Labelled photos from "MahJongTrainDataSet", an image-classification folder in likesm0887/MahJongTrainDataSet. The possible labels are: bamboo eight tile, bamboo five tile, characters eight tile, characters five tile, characters four tile, characters nine tile, characters one tile, characters seven tile, characters six tile, characters three tile, characters two tile, circle eight tile, circle five tile, circle four tile, circle nine tile, circle one tile, circle seven tile, circle six tile, circle three tile, circle two tile, east wind tile, green dragon tile, north wind tile, red dragon tile, west wind tile, white dragon tile.

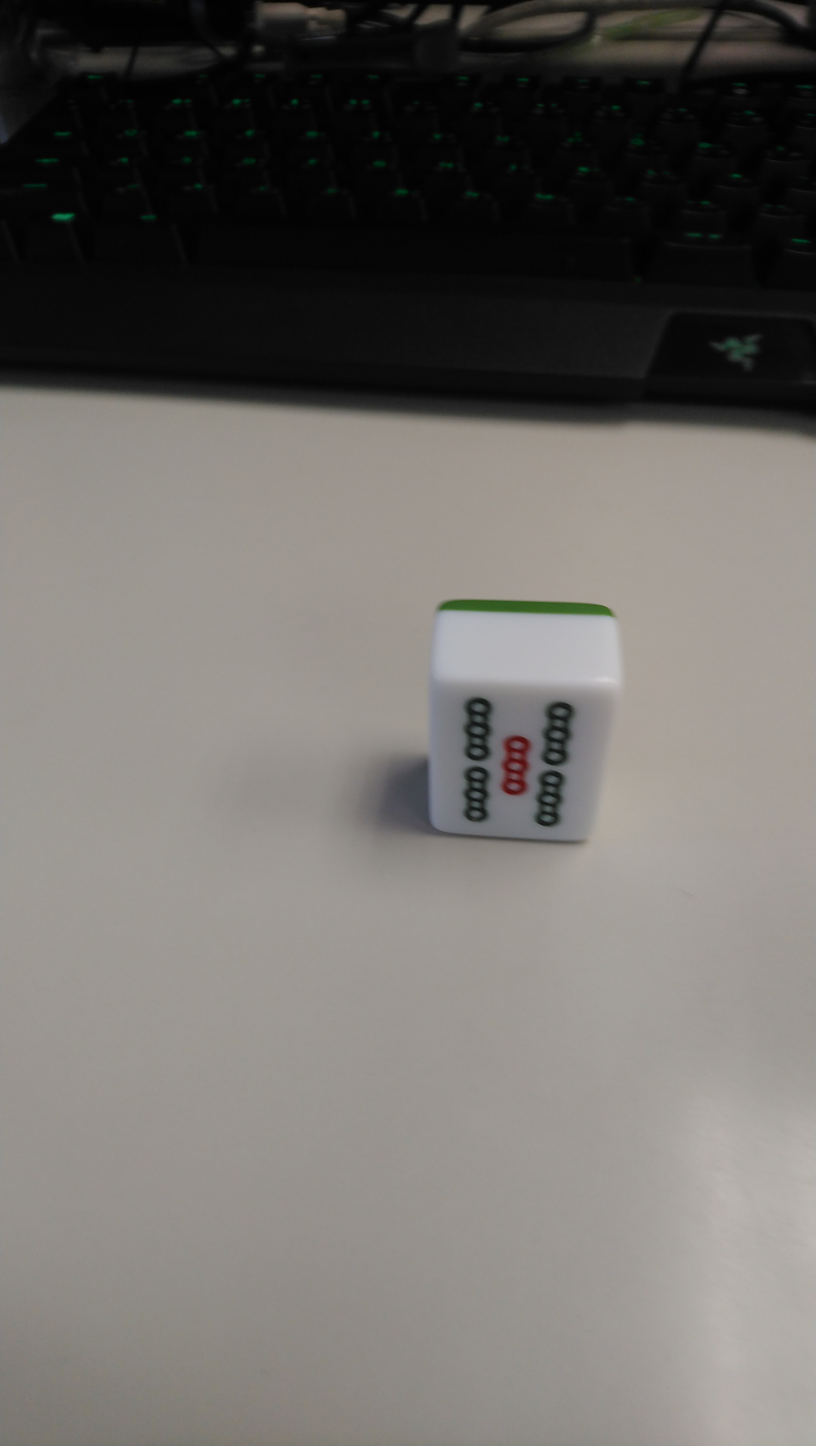
Label: bamboo five tile

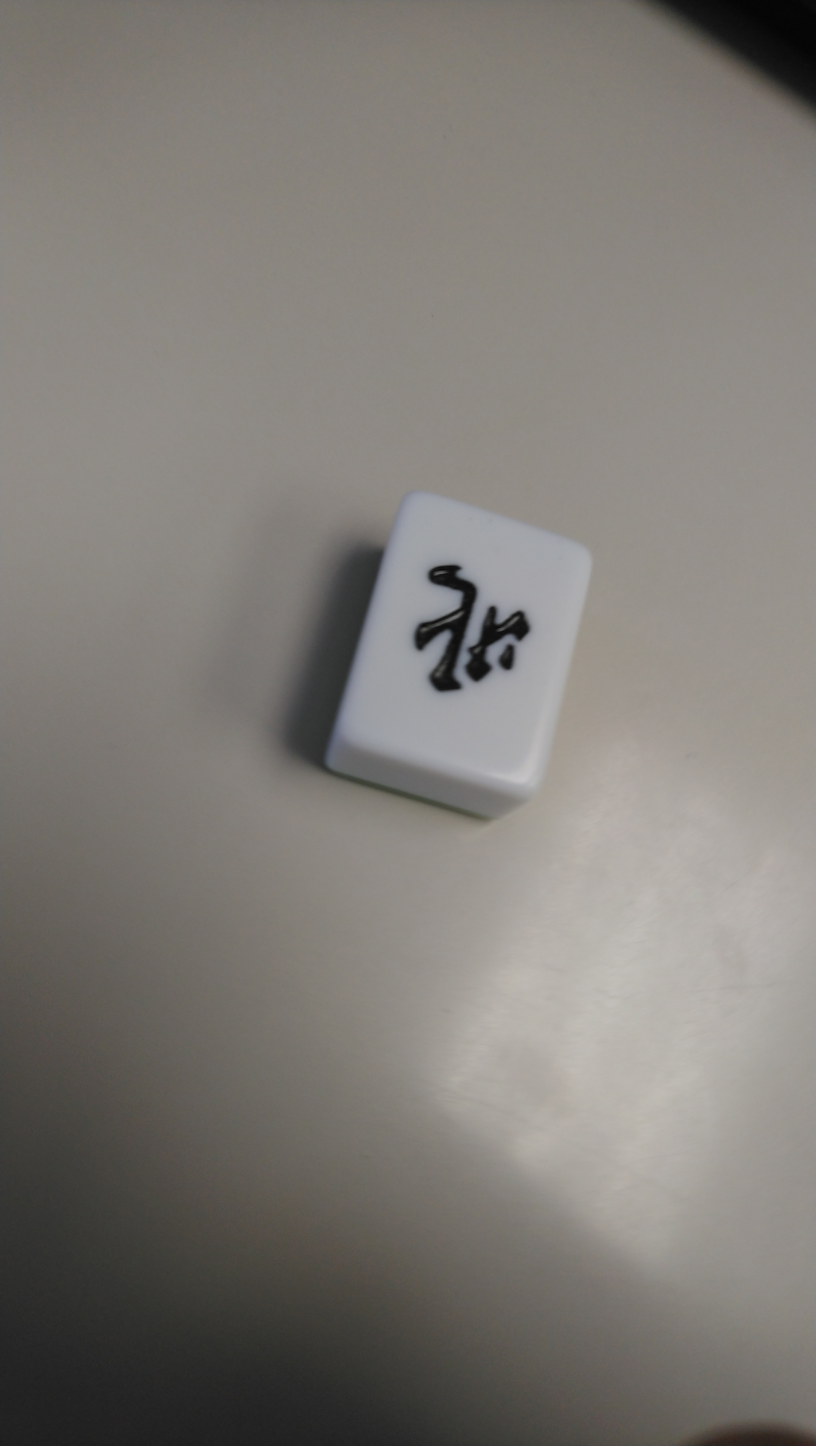
Label: north wind tile

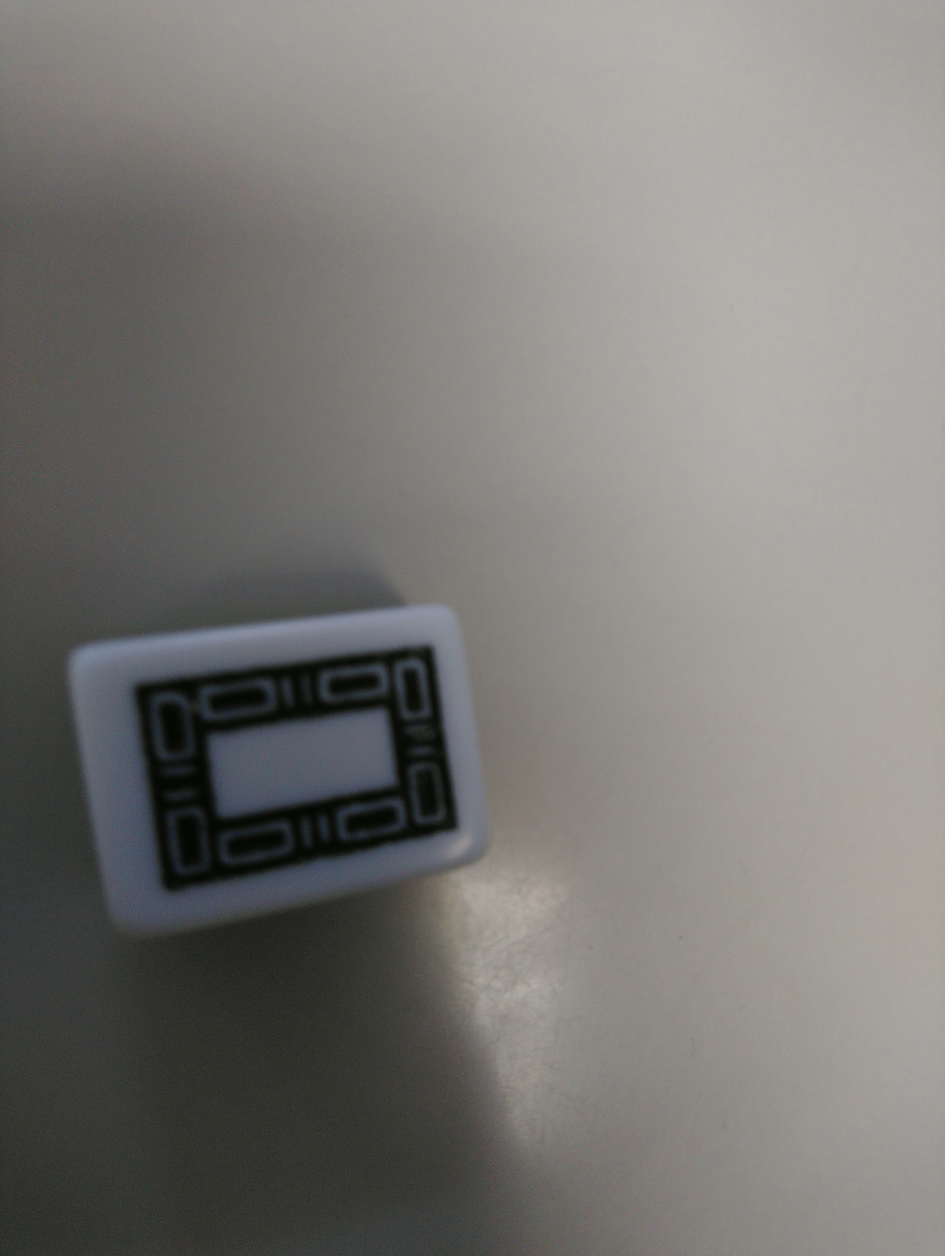
Label: white dragon tile

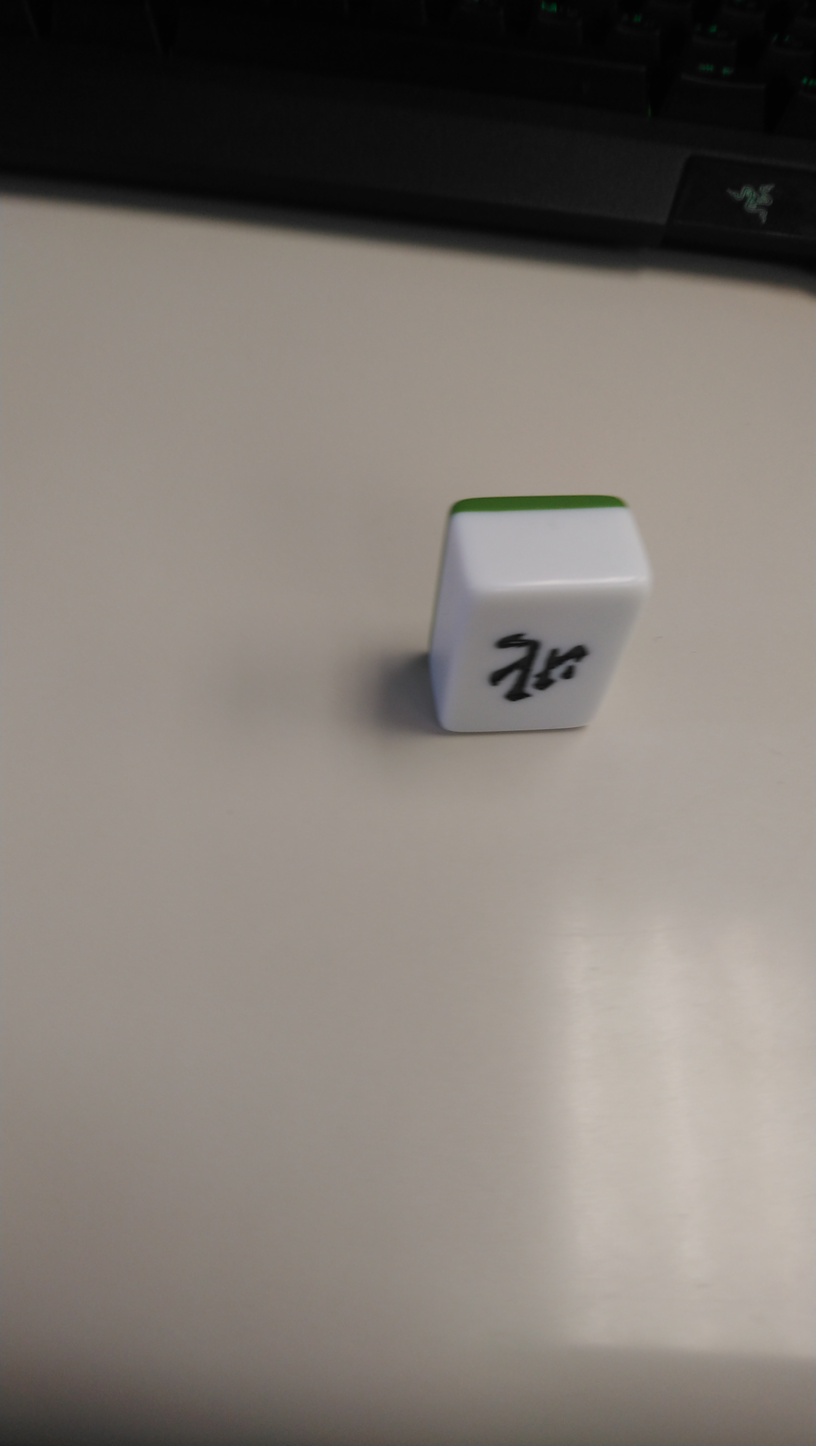
Label: north wind tile

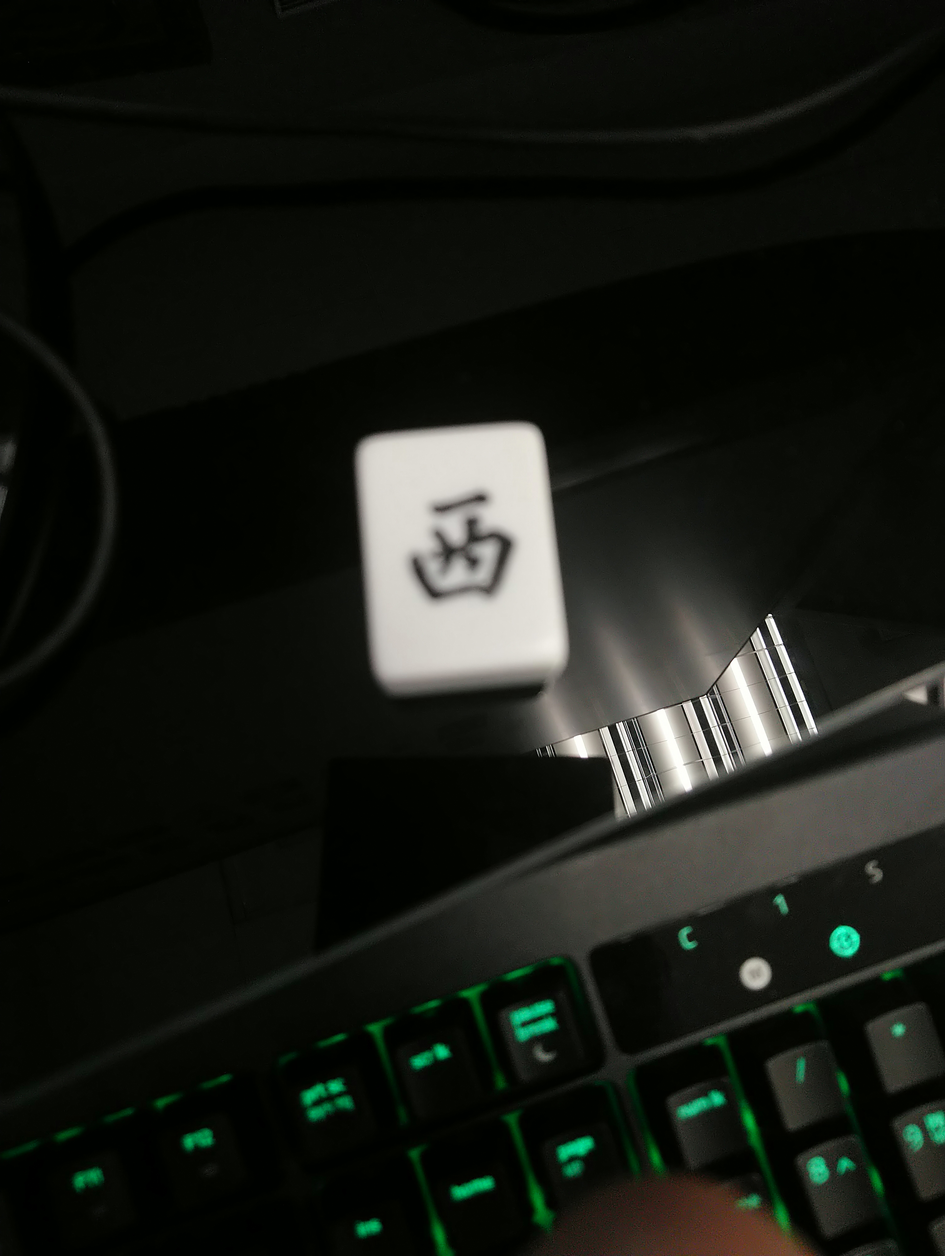
Label: west wind tile

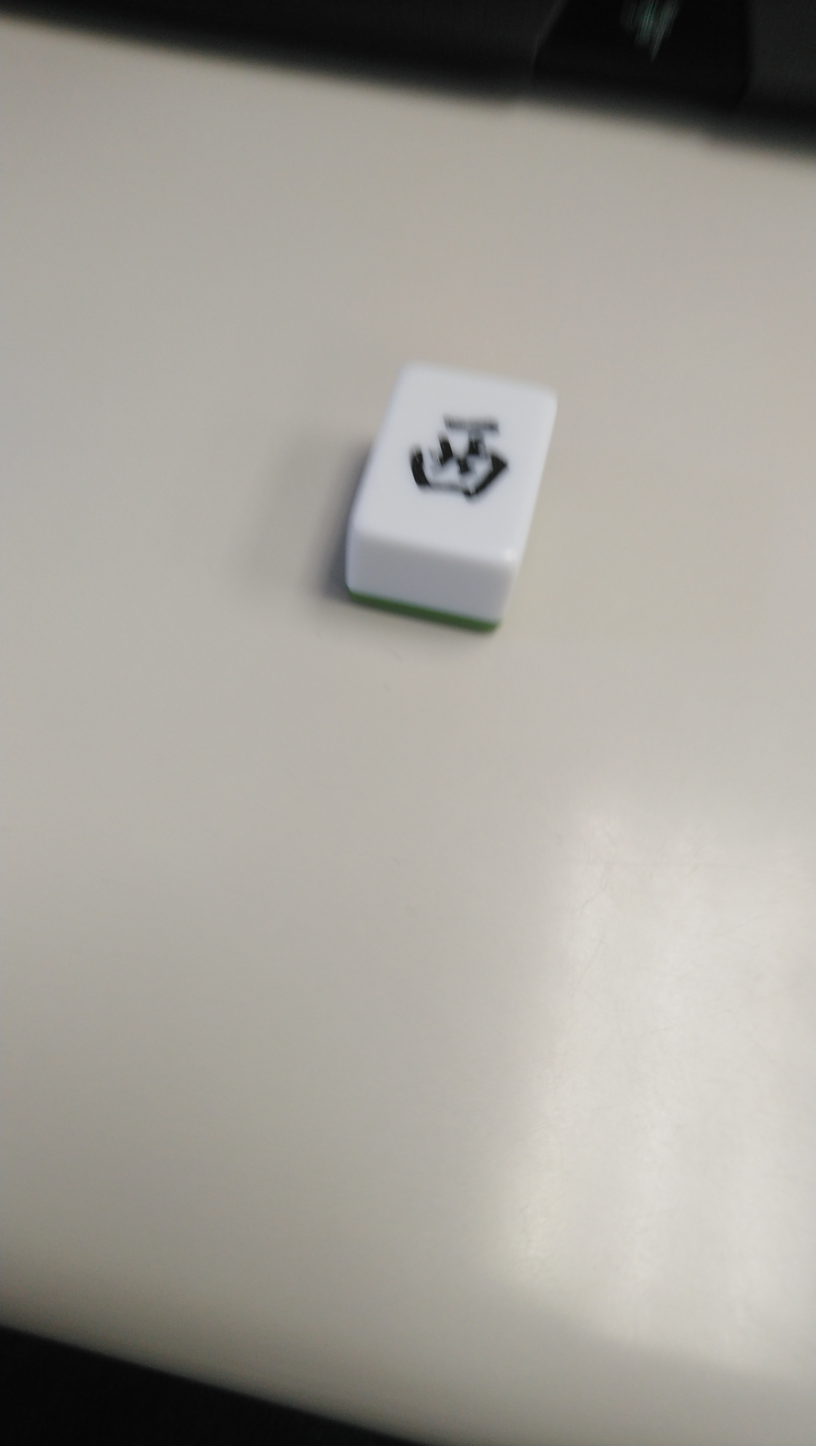
Label: east wind tile
